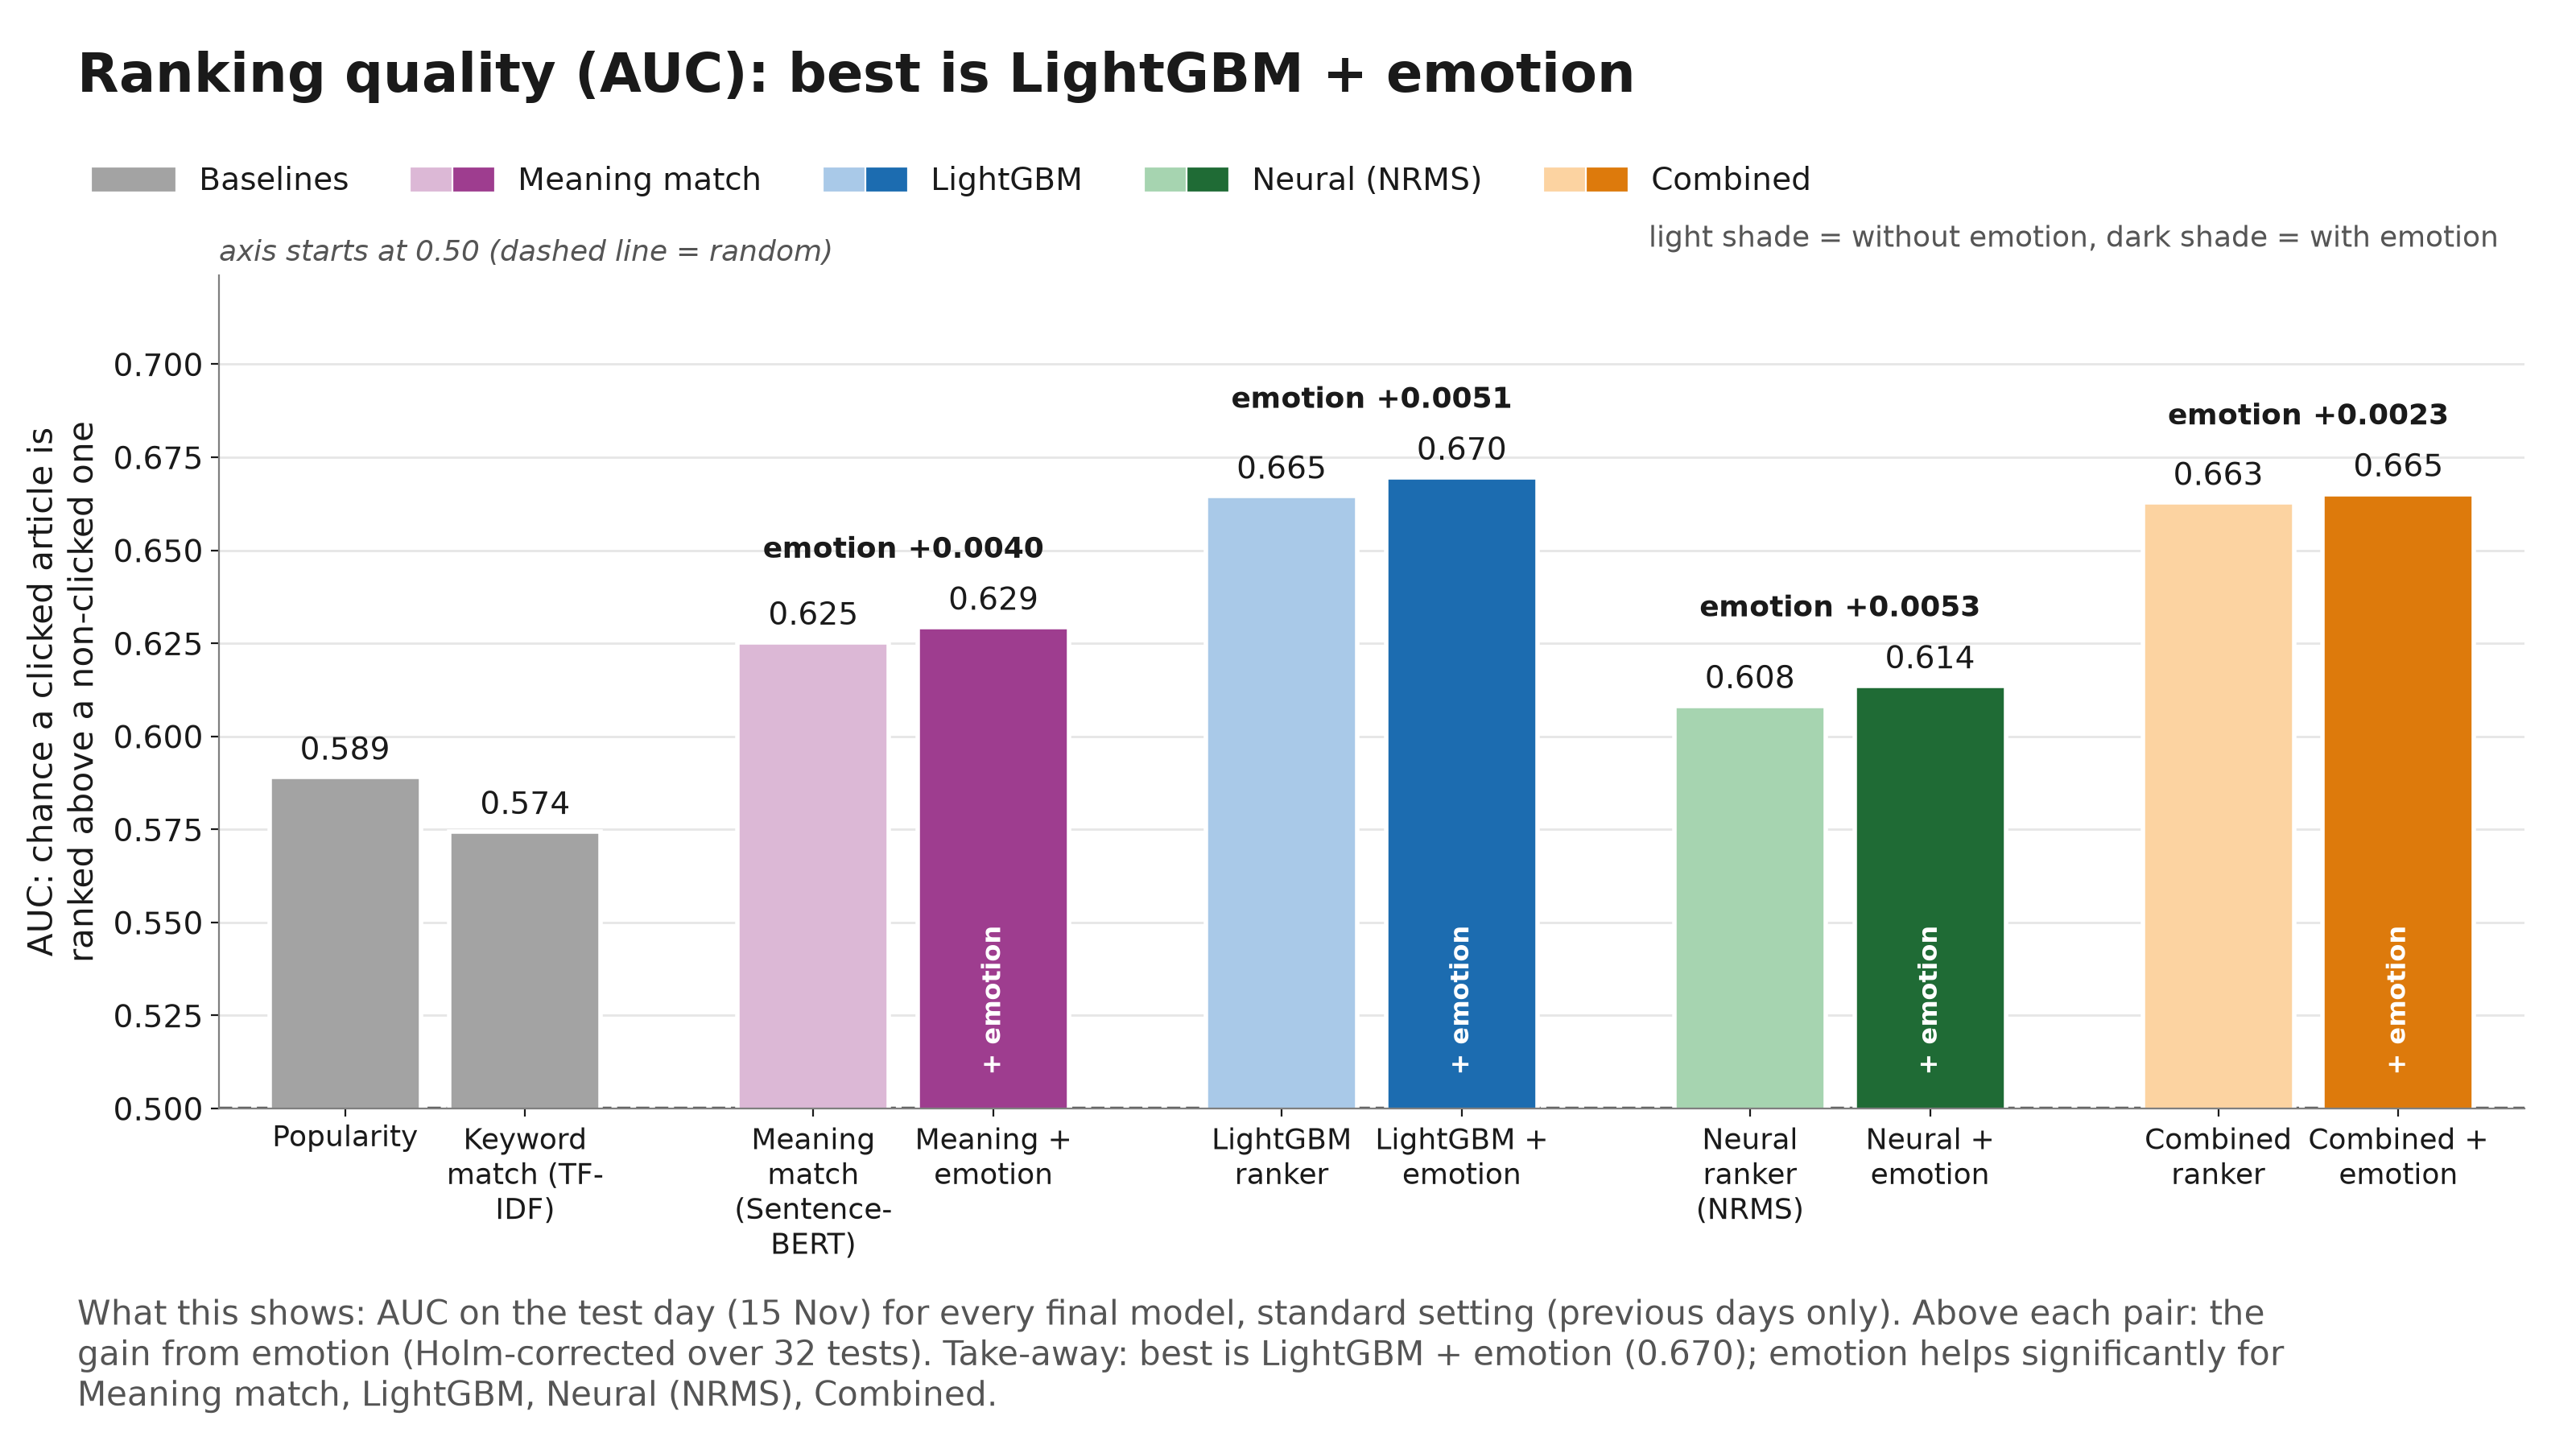

Data behind this chart, as committed beside it:
display_name, approach, emotion, value, label, gain_text, metric, axis_from
Popularity, Baselines, False, 0.589, 0.589, , auc, 0.5
Keyword match (TF-IDF), Baselines, False, 0.5744, 0.574, , auc, 0.5
Meaning match (Sentence-BERT), Meaning, False, 0.6253, 0.625, emotion +0.0040, auc, 0.5
Meaning + emotion, Meaning, True, 0.6293, 0.629, emotion +0.0040, auc, 0.5
LightGBM ranker, LightGBM, False, 0.6645, 0.665, emotion +0.0051, auc, 0.5
LightGBM + emotion, LightGBM, True, 0.6696, 0.670, emotion +0.0051, auc, 0.5
Neural ranker (NRMS), Neural, False, 0.6082, 0.608, emotion +0.0053, auc, 0.5
Neural + emotion, Neural, True, 0.6136, 0.614, emotion +0.0053, auc, 0.5
Combined ranker, Combined, False, 0.6628, 0.663, emotion +0.0023, auc, 0.5
Combined + emotion, Combined, True, 0.6651, 0.665, emotion +0.0023, auc, 0.5
